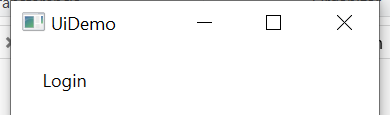
Task: Inseri resultados no Excel
Workflow: InitAllApplications

Step 1: Open Application 'UIDemo.exe  UiDemo' on the element in window 'UiDemo' (uidemo.exe)

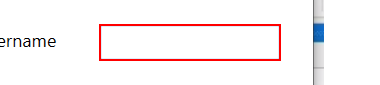
Step 2: type [UserName] into 'user'

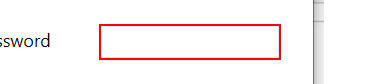
Step 3: type a value into 'pass'

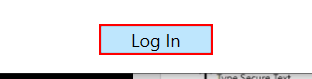
Step 4: click on the push button 'Log In'

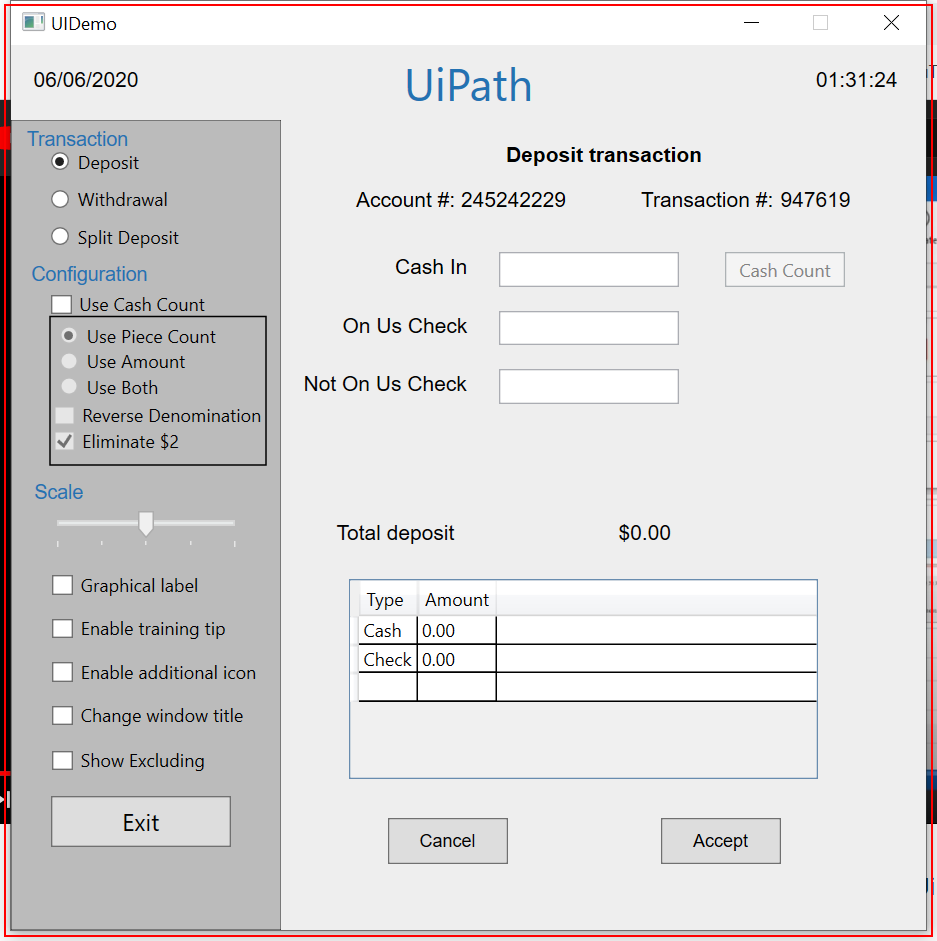
Step 5: find 'UIDemo.exe  UIDemo'